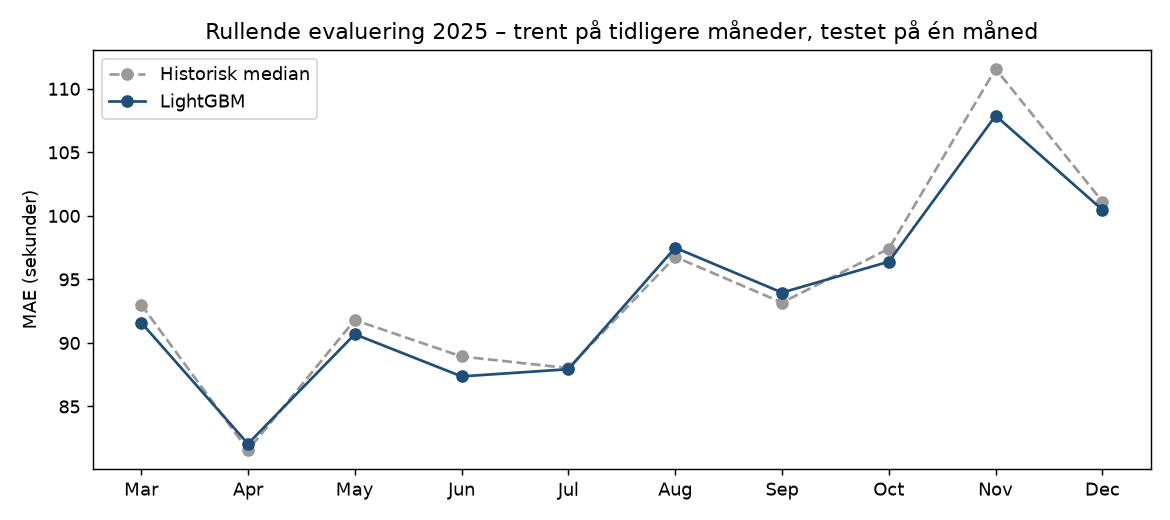

Data behind this chart, as committed beside it:
month, early_stopping, trees, n_train, n_test, mean_delay_s, MAE_baseline, MAE_lgbm, RMSE_baseline, RMSE_lgbm
2025-03, True, 34, 689752, 886692, 127.5, 93.02, 91.61, 148.4, 147.8
2025-04, True, 21, 1329587, 829866, 110.2, 81.56, 82.06, 125.6, 125.6
2025-05, True, 59, 2037902, 897717, 132.3, 91.8, 90.69, 158.8, 160.4
2025-06, True, 103, 2701090, 827747, 127.1, 88.93, 87.37, 154.4, 153
2025-07, True, 81, 3419467, 560681, 118, 88.02, 87.93, 147.8, 145.9
2025-08, True, 22, 4000000, 782972, 140.4, 96.77, 97.5, 171.9, 175.3
2025-09, True, 120, 4000000, 934310, 139.2, 93.18, 93.96, 155.4, 157.1
2025-10, True, 441, 4000000, 923808, 147.7, 97.42, 96.4, 166.6, 162.5
2025-11, True, 332, 4000000, 875440, 171.6, 111.6, 107.9, 194.7, 187.6
2025-12, True, 661, 4000000, 827936, 151.6, 101.1, 100.5, 167.4, 158.6
